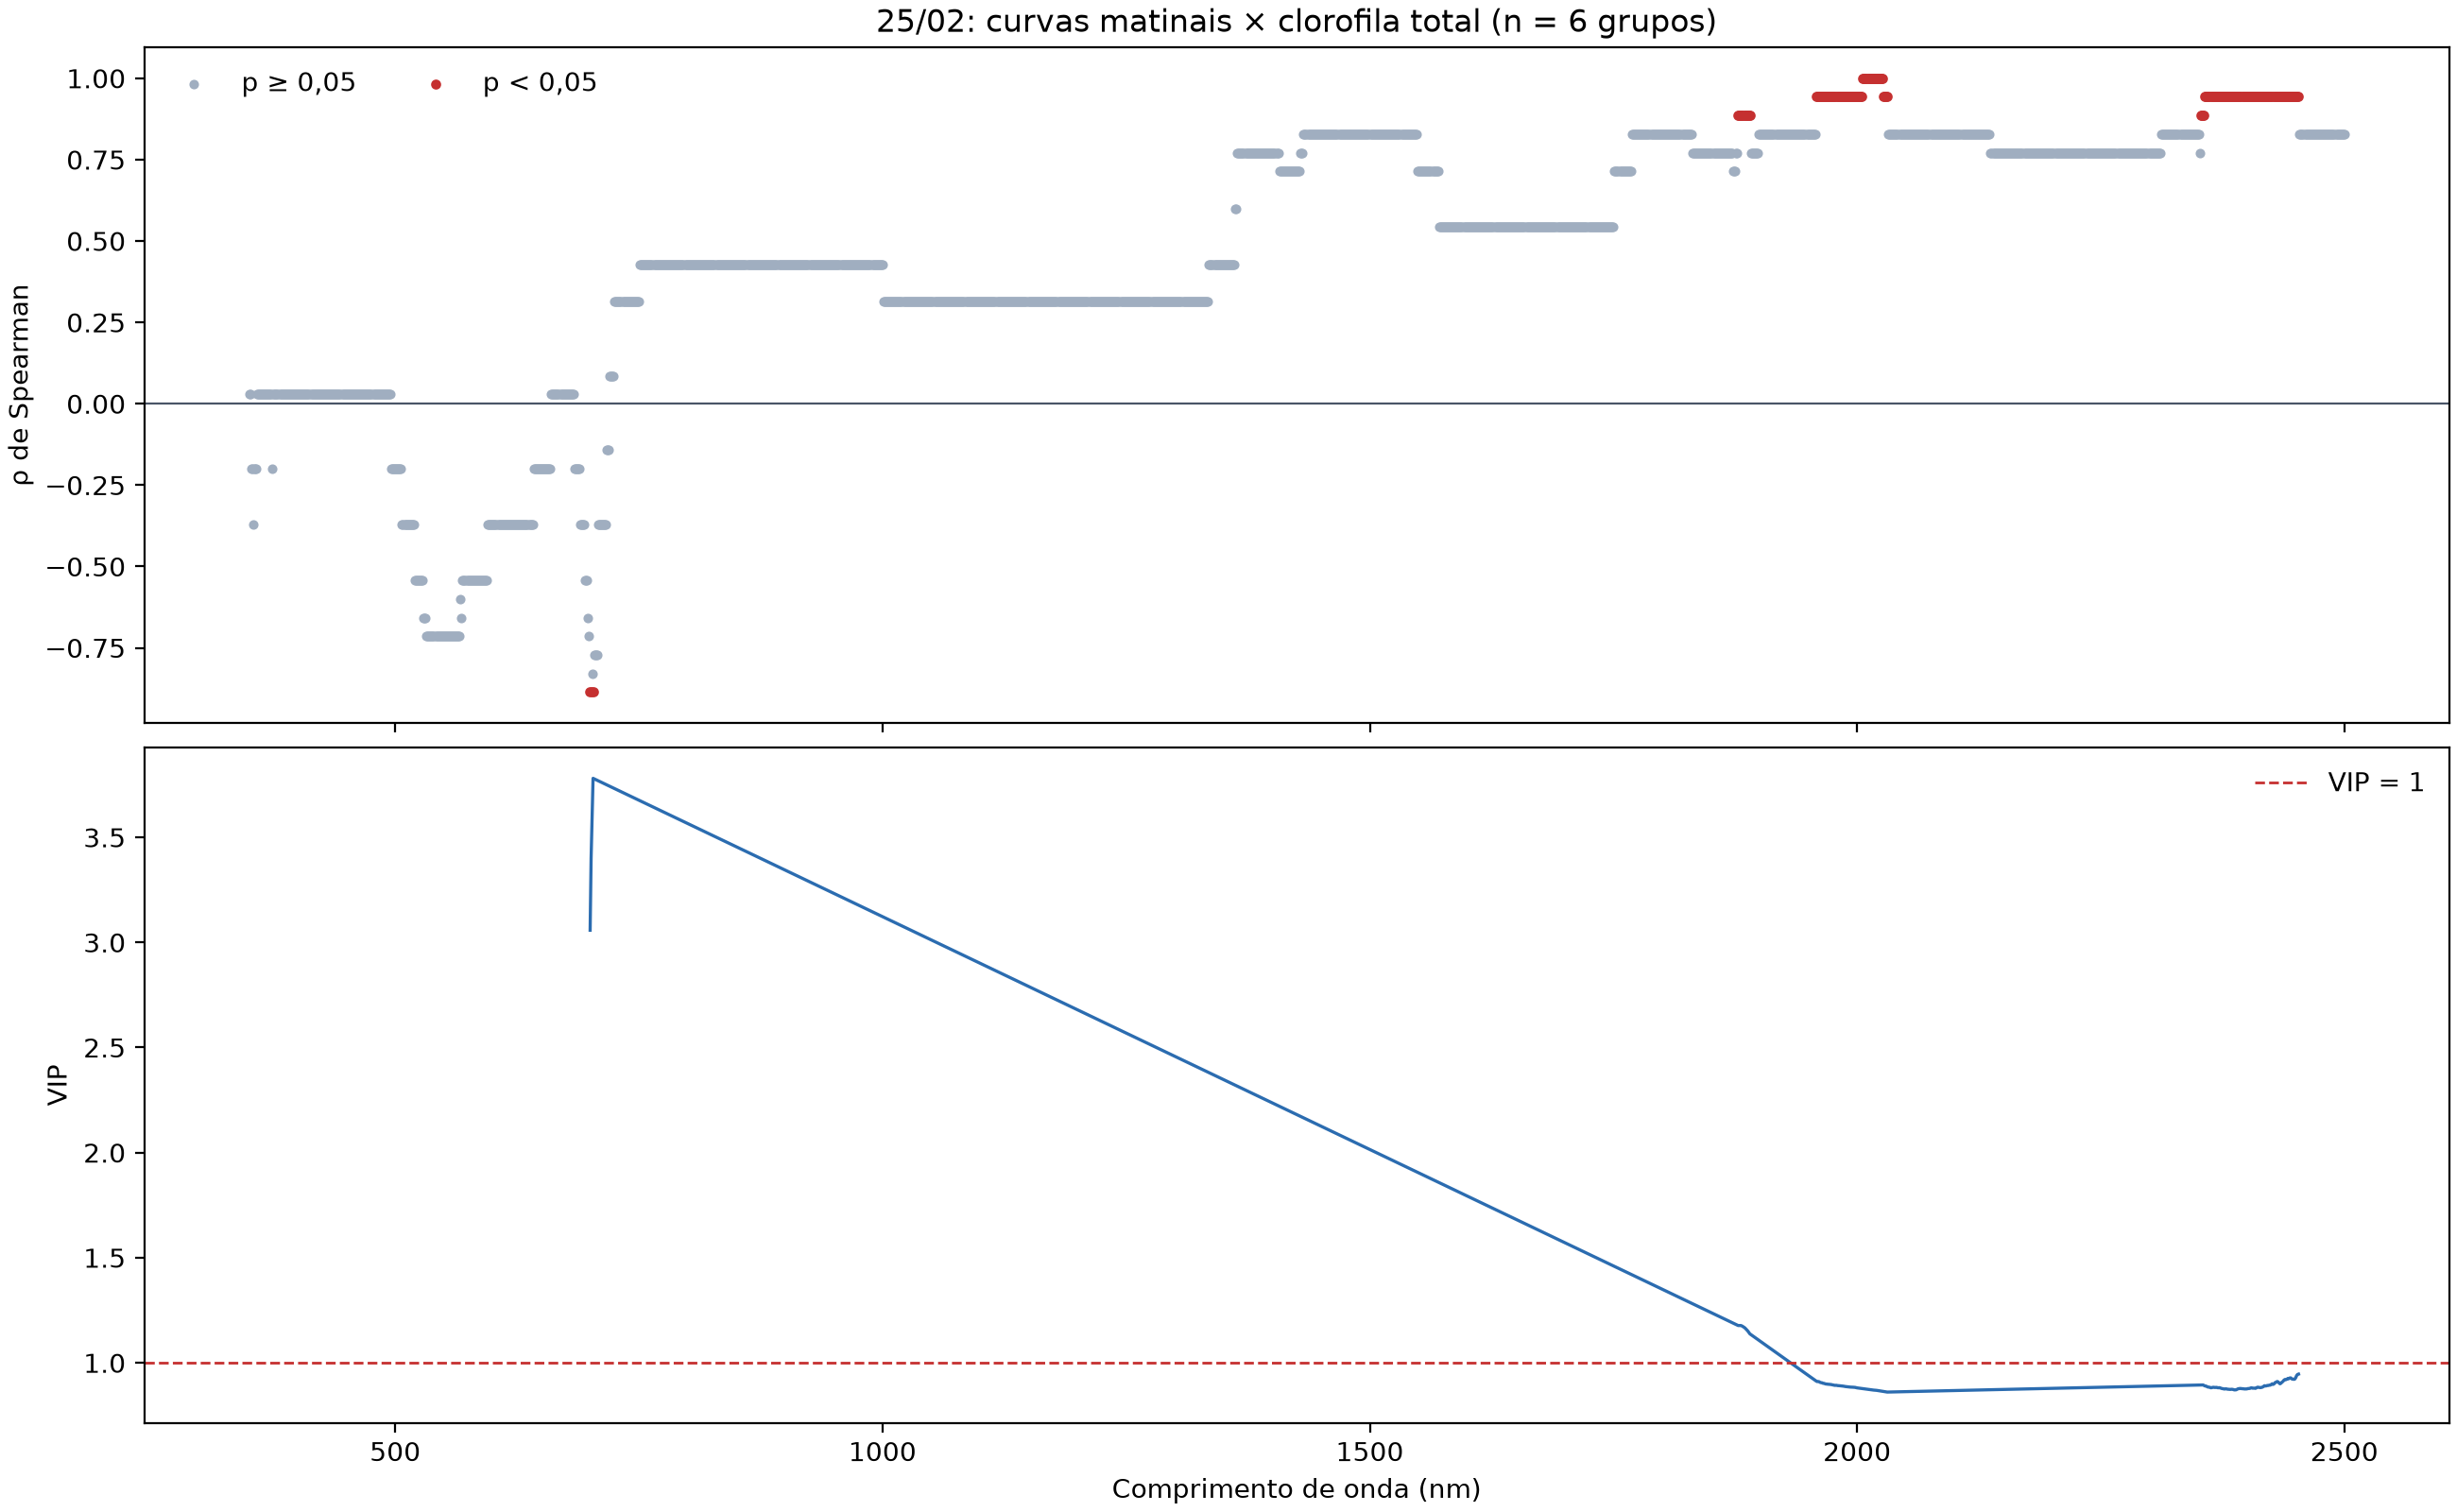

The table this chart was drawn from, first rows:
banda_nm; rho_spearman; p_valor; significativa; vip
350; 0.02857; 1.0; False; 
351; 0.02857; 1.0; False; 
352; -0.2; 0.7139; False; 
353; -0.2; 0.7139; False; 
354; -0.3714; 0.4972; False; 
355; -0.2; 0.7139; False; 
356; -0.2; 0.7139; False; 
357; -0.2; 0.7139; False; 
358; 0.02857; 1.0; False; 
359; 0.02857; 1.0; False; 
360; 0.02857; 1.0; False; 
361; 0.02857; 1.0; False; 
362; 0.02857; 1.0; False; 
363; 0.02857; 1.0; False; 
364; 0.02857; 1.0; False; 
365; 0.02857; 1.0; False; 
366; 0.02857; 1.0; False; 
367; 0.02857; 1.0; False; 
368; 0.02857; 1.0; False; 
369; 0.02857; 1.0; False; 
370; 0.02857; 1.0; False; 
371; 0.02857; 1.0; False; 
372; 0.02857; 1.0; False; 
373; 0.02857; 1.0; False; 
374; -0.2; 0.7139; False; 
375; 0.02857; 1.0; False; 
376; 0.02857; 1.0; False; 
377; 0.02857; 1.0; False; 
378; 0.02857; 1.0; False; 
379; 0.02857; 1.0; False; 
380; 0.02857; 1.0; False; 
381; 0.02857; 1.0; False; 
382; 0.02857; 1.0; False; 
383; 0.02857; 1.0; False; 
384; 0.02857; 1.0; False; 
385; 0.02857; 1.0; False; 
386; 0.02857; 1.0; False; 
387; 0.02857; 1.0; False; 
388; 0.02857; 1.0; False; 
389; 0.02857; 1.0; False; 
390; 0.02857; 1.0; False; 
391; 0.02857; 1.0; False; 
392; 0.02857; 1.0; False; 
393; 0.02857; 1.0; False; 
394; 0.02857; 1.0; False; 
395; 0.02857; 1.0; False; 
396; 0.02857; 1.0; False; 
397; 0.02857; 1.0; False; 
398; 0.02857; 1.0; False; 
399; 0.02857; 1.0; False; 
400; 0.02857; 1.0; False; 
401; 0.02857; 1.0; False; 
402; 0.02857; 1.0; False; 
403; 0.02857; 1.0; False; 
404; 0.02857; 1.0; False; 
405; 0.02857; 1.0; False; 
406; 0.02857; 1.0; False; 
407; 0.02857; 1.0; False; 
408; 0.02857; 1.0; False; 
409; 0.02857; 1.0; False; 
... 2,091 more rows
